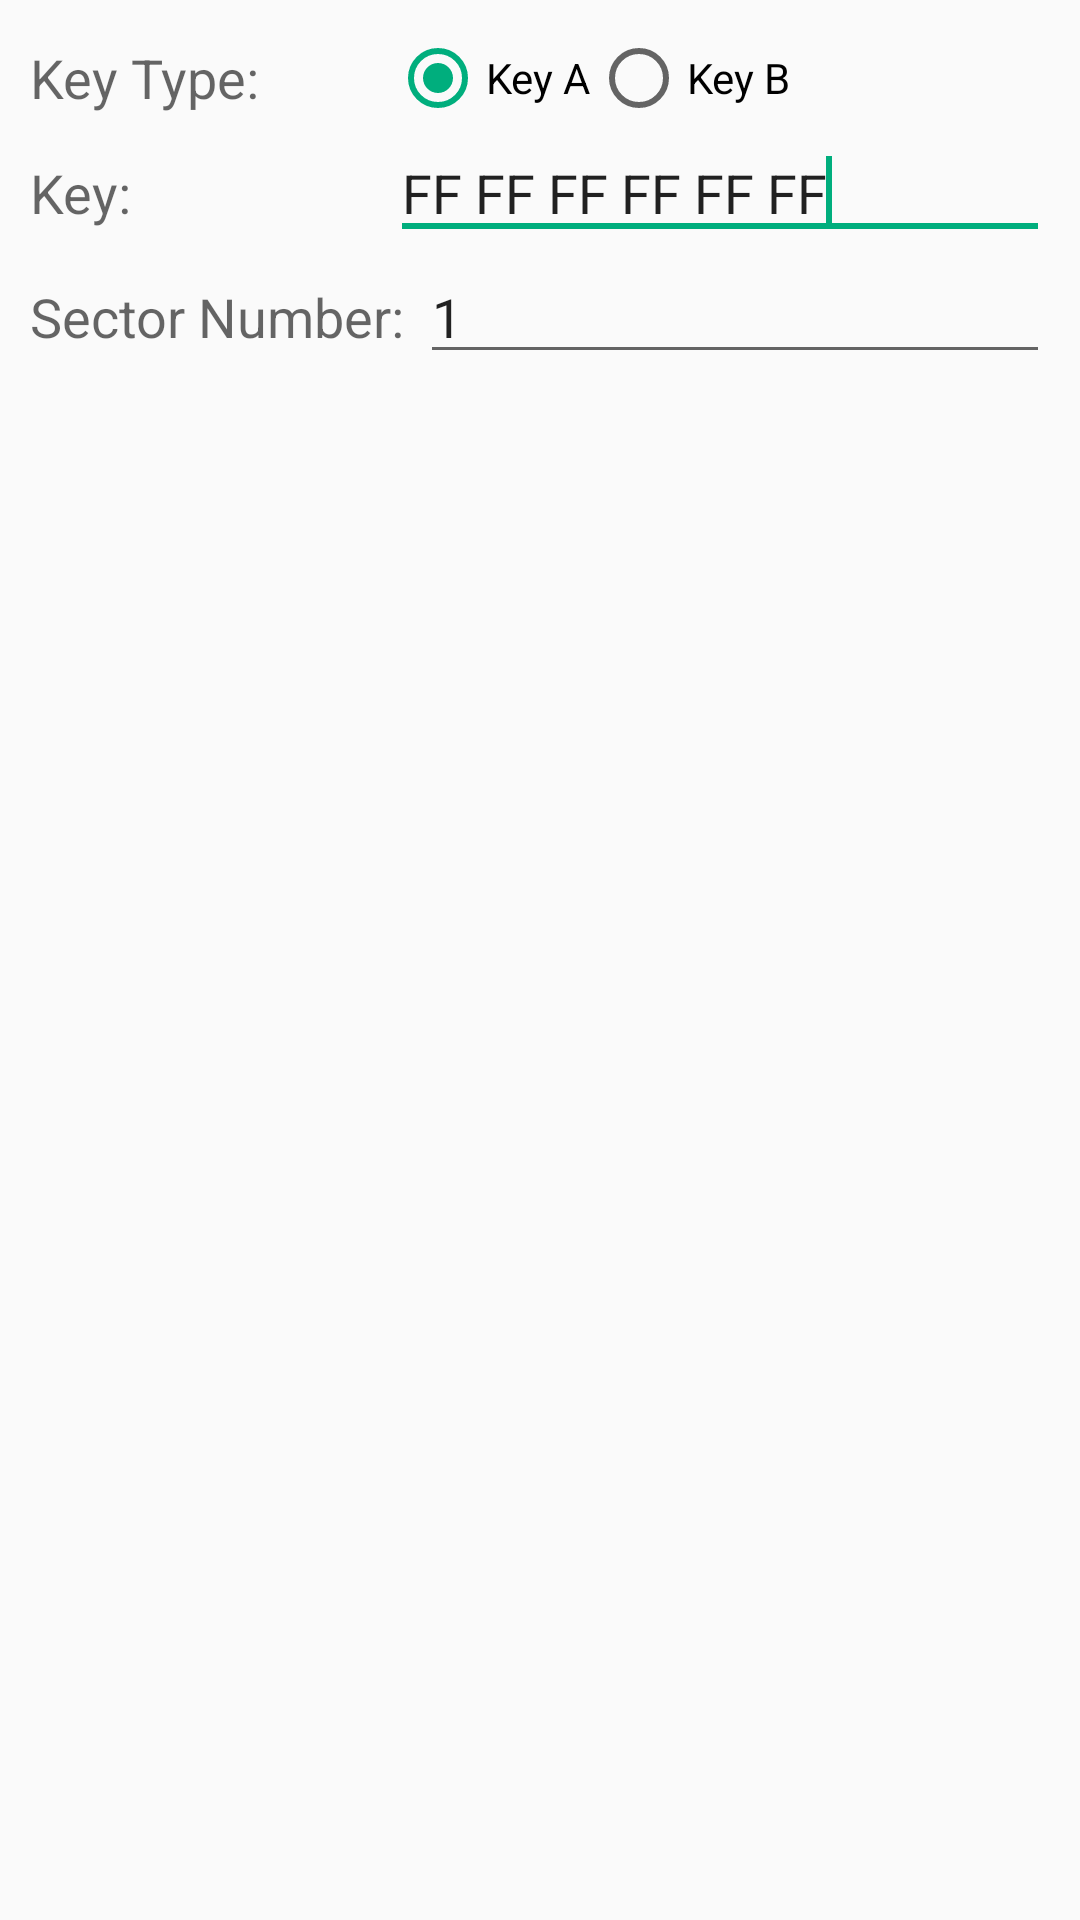

The Android layout XML behind this screen, and the referenced resources:
<!-- AndroidManifest.xml: application theme AppTheme -->
<!-- res/layout/key_input_view.xml -->
<?xml version="1.0" encoding="utf-8"?>
<LinearLayout xmlns:android="http://schemas.android.com/apk/res/android"
    android:layout_width="match_parent"
    android:layout_height="match_parent"
    android:orientation="vertical"
    android:padding="10dp" >

    <LinearLayout
        android:layout_width="match_parent"
        android:layout_height="wrap_content"
        android:gravity="left|center_vertical" >

        <TextView
            android:id="@+id/textView03"
            android:layout_width="120dp"
            android:layout_height="wrap_content"
            android:text="@string/keyType"
            android:textAppearance="?android:attr/textAppearanceMedium" />

        <RadioGroup
            android:id="@+id/rgKeyType"
            android:layout_width="wrap_content"
            android:layout_height="wrap_content"
            android:orientation="horizontal" >

            <RadioButton
                android:id="@+id/radKeyA"
                android:layout_width="wrap_content"
                android:layout_height="wrap_content"
                android:checked="true"
                android:text="@string/keyA" />

            <RadioButton
                android:id="@+id/radKeyB"
                android:layout_width="wrap_content"
                android:layout_height="wrap_content"
                android:text="@string/keyB" />
        </RadioGroup>
    </LinearLayout>

    <LinearLayout
        android:layout_width="match_parent"
        android:layout_height="wrap_content" >

        <TextView
            android:id="@+id/textView2"
            android:layout_width="120dp"
            android:layout_height="wrap_content"
            android:text="@string/key"
            android:textAppearance="?android:attr/textAppearanceMedium" />

        <EditText
            android:id="@+id/etKeyA"
            android:layout_width="wrap_content"
            android:layout_height="wrap_content"
            android:layout_weight="1"
            android:ems="10"
            android:imeOptions="actionDone"
            android:inputType="text"
            android:text="@string/defaultKey" >

            <requestFocus />
        </EditText>
    </LinearLayout>

    <LinearLayout
        android:layout_width="match_parent"
        android:layout_height="wrap_content" >

        <TextView
            android:id="@+id/tvPrompt"
            android:layout_width="130dp"
            android:layout_height="wrap_content"
            android:text="@string/sectorNo"
            android:textAppearance="?android:attr/textAppearanceMedium" />

        <EditText
            android:id="@+id/etSectorNo"
            android:layout_width="wrap_content"
            android:layout_height="wrap_content"
            android:layout_weight="1"
            android:ems="10"
            android:inputType="number"
            android:text="1" />

    </LinearLayout>

</LinearLayout>
<!-- resources referenced by this layout -->
<resources>
  <string name="defaultKey">FF FF FF FF FF FF</string>
  <string name="key">Key:</string>
  <string name="keyA">Key A</string>
  <string name="keyB">Key B</string>
  <string name="keyType">Key Type:</string>
  <string name="sectorNo">Sector Number:</string>
  <style name="AppTheme" parent="Theme.AppCompat.Light.DarkActionBar">
          
          <item name="colorPrimary">@color/colorPrimary</item>
          <item name="colorPrimaryDark">@color/colorPrimaryDark</item>
          <item name="colorAccent">@color/colorAccent</item>
      </style>
  <color name="colorPrimary">#00ae7d</color>
  <color name="colorPrimaryDark">#00ae7d</color>
  <color name="colorAccent">#00ae7d</color>
</resources>
